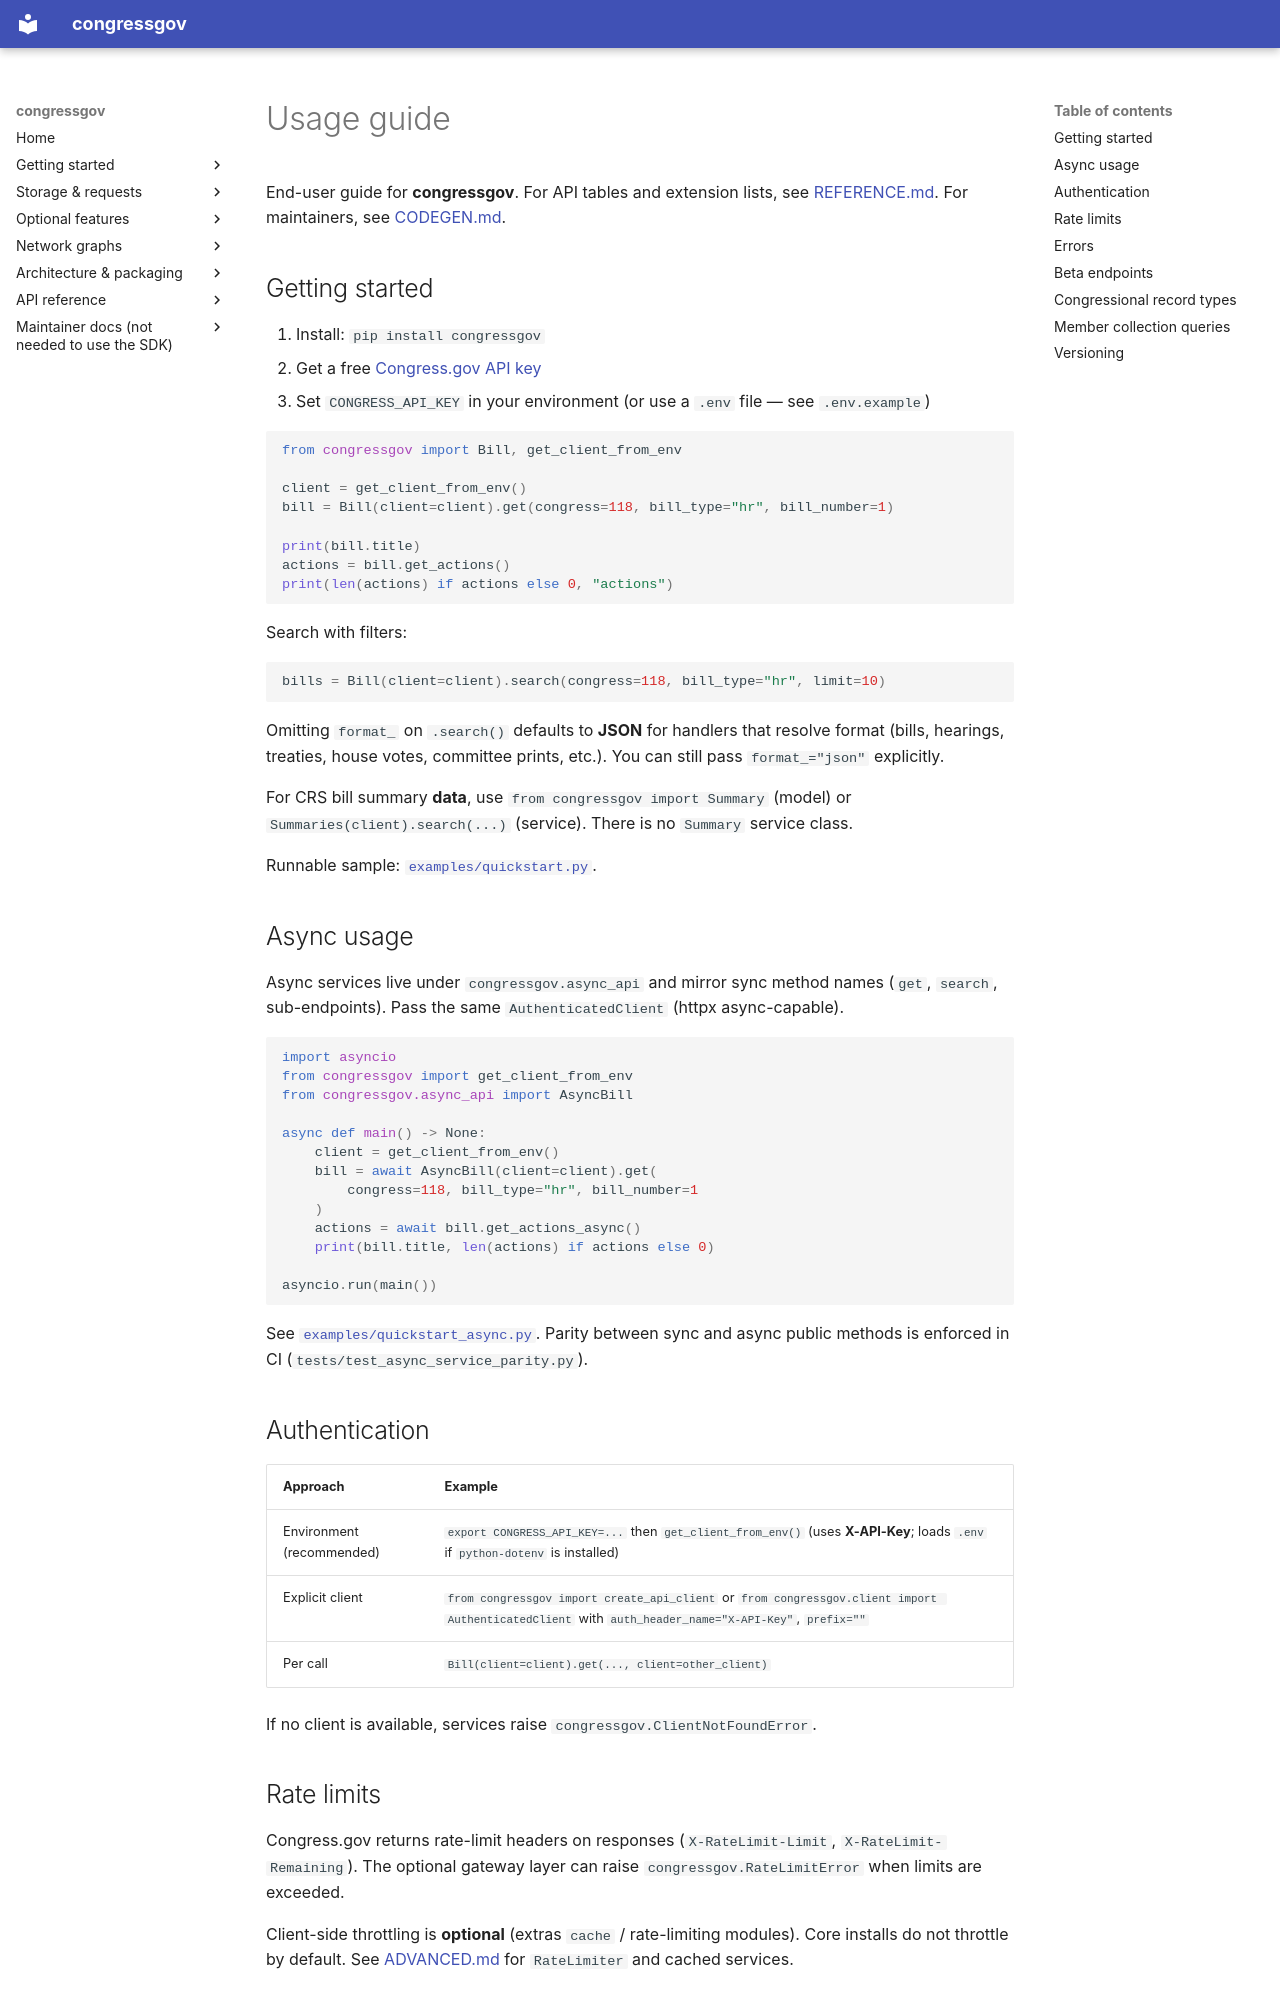

repository: CMD0112/congressgov-python · page: USAGE/index.html · generator: mkdocs

# Usage guide

End-user guide for **congressgov**. For API tables and extension lists, see [REFERENCE.md](REFERENCE.md). For maintainers, see [CODEGEN.md](CODEGEN.md).

## Getting started

1. Install: `pip install congressgov`
2. Get a free [Congress.gov API key](https://api.congress.gov/sign-up/)
3. Set `CONGRESS_API_KEY` in your environment (or use a `.env` file — see `.env.example`)

```python
from congressgov import Bill, get_client_from_env

client = get_client_from_env()
bill = Bill(client=client).get(congress=118, bill_type="hr", bill_number=1)

print(bill.title)
actions = bill.get_actions()
print(len(actions) if actions else 0, "actions")
```

Search with filters:

```python
bills = Bill(client=client).search(congress=118, bill_type="hr", limit=10)
```

Omitting `format_` on `.search()` defaults to **JSON** for handlers that resolve format (bills, hearings, treaties, house votes, committee prints, etc.). You can still pass `format_="json"` explicitly.

For CRS bill summary **data**, use `from congressgov import Summary` (model) or `Summaries(client).search(...)` (service). There is no `Summary` service class.

Runnable sample: [`examples/quickstart.py`](../examples/quickstart.py).

## Async usage

Async services live under `congressgov.async_api` and mirror sync method names (`get`, `search`, sub-endpoints). Pass the same `AuthenticatedClient` (httpx async-capable).

```python
import asyncio
from congressgov import get_client_from_env
from congressgov.async_api import AsyncBill

async def main() -> None:
    client = get_client_from_env()
    bill = await AsyncBill(client=client).get(
        congress=118, bill_type="hr", bill_number=1
    )
    actions = await bill.get_actions_async()
    print(bill.title, len(actions) if actions else 0)

asyncio.run(main())
```

See [`examples/quickstart_async.py`](../examples/quickstart_async.py). Parity between sync and async public methods is enforced in CI (`tests/test_async_service_parity.py`).

## Authentication

| Approach | Example |
|----------|---------|
| Environment (recommended) | `export CONGRESS_API_KEY=...` then `get_client_from_env()` (uses **X-API-Key**; loads `.env` if `python-dotenv` is installed) |
| Explicit client | `from congressgov import create_api_client` or `from congressgov.client import AuthenticatedClient` with `auth_header_name="X-API-Key"`, `prefix=""` |
| Per call | `Bill(client=client).get(..., client=other_client)` |

If no client is available, services raise `congressgov.ClientNotFoundError`.

## Rate limits

Congress.gov returns rate-limit headers on responses (`X-RateLimit-Limit`, `X-RateLimit-Remaining`). The optional gateway layer can raise `congressgov.RateLimitError` when limits are exceeded.

Client-side throttling is **optional** (extras `cache` / rate-limiting modules). Core installs do not throttle by default. See [ADVANCED.md](ADVANCED.md) for `RateLimiter` and cached services.
